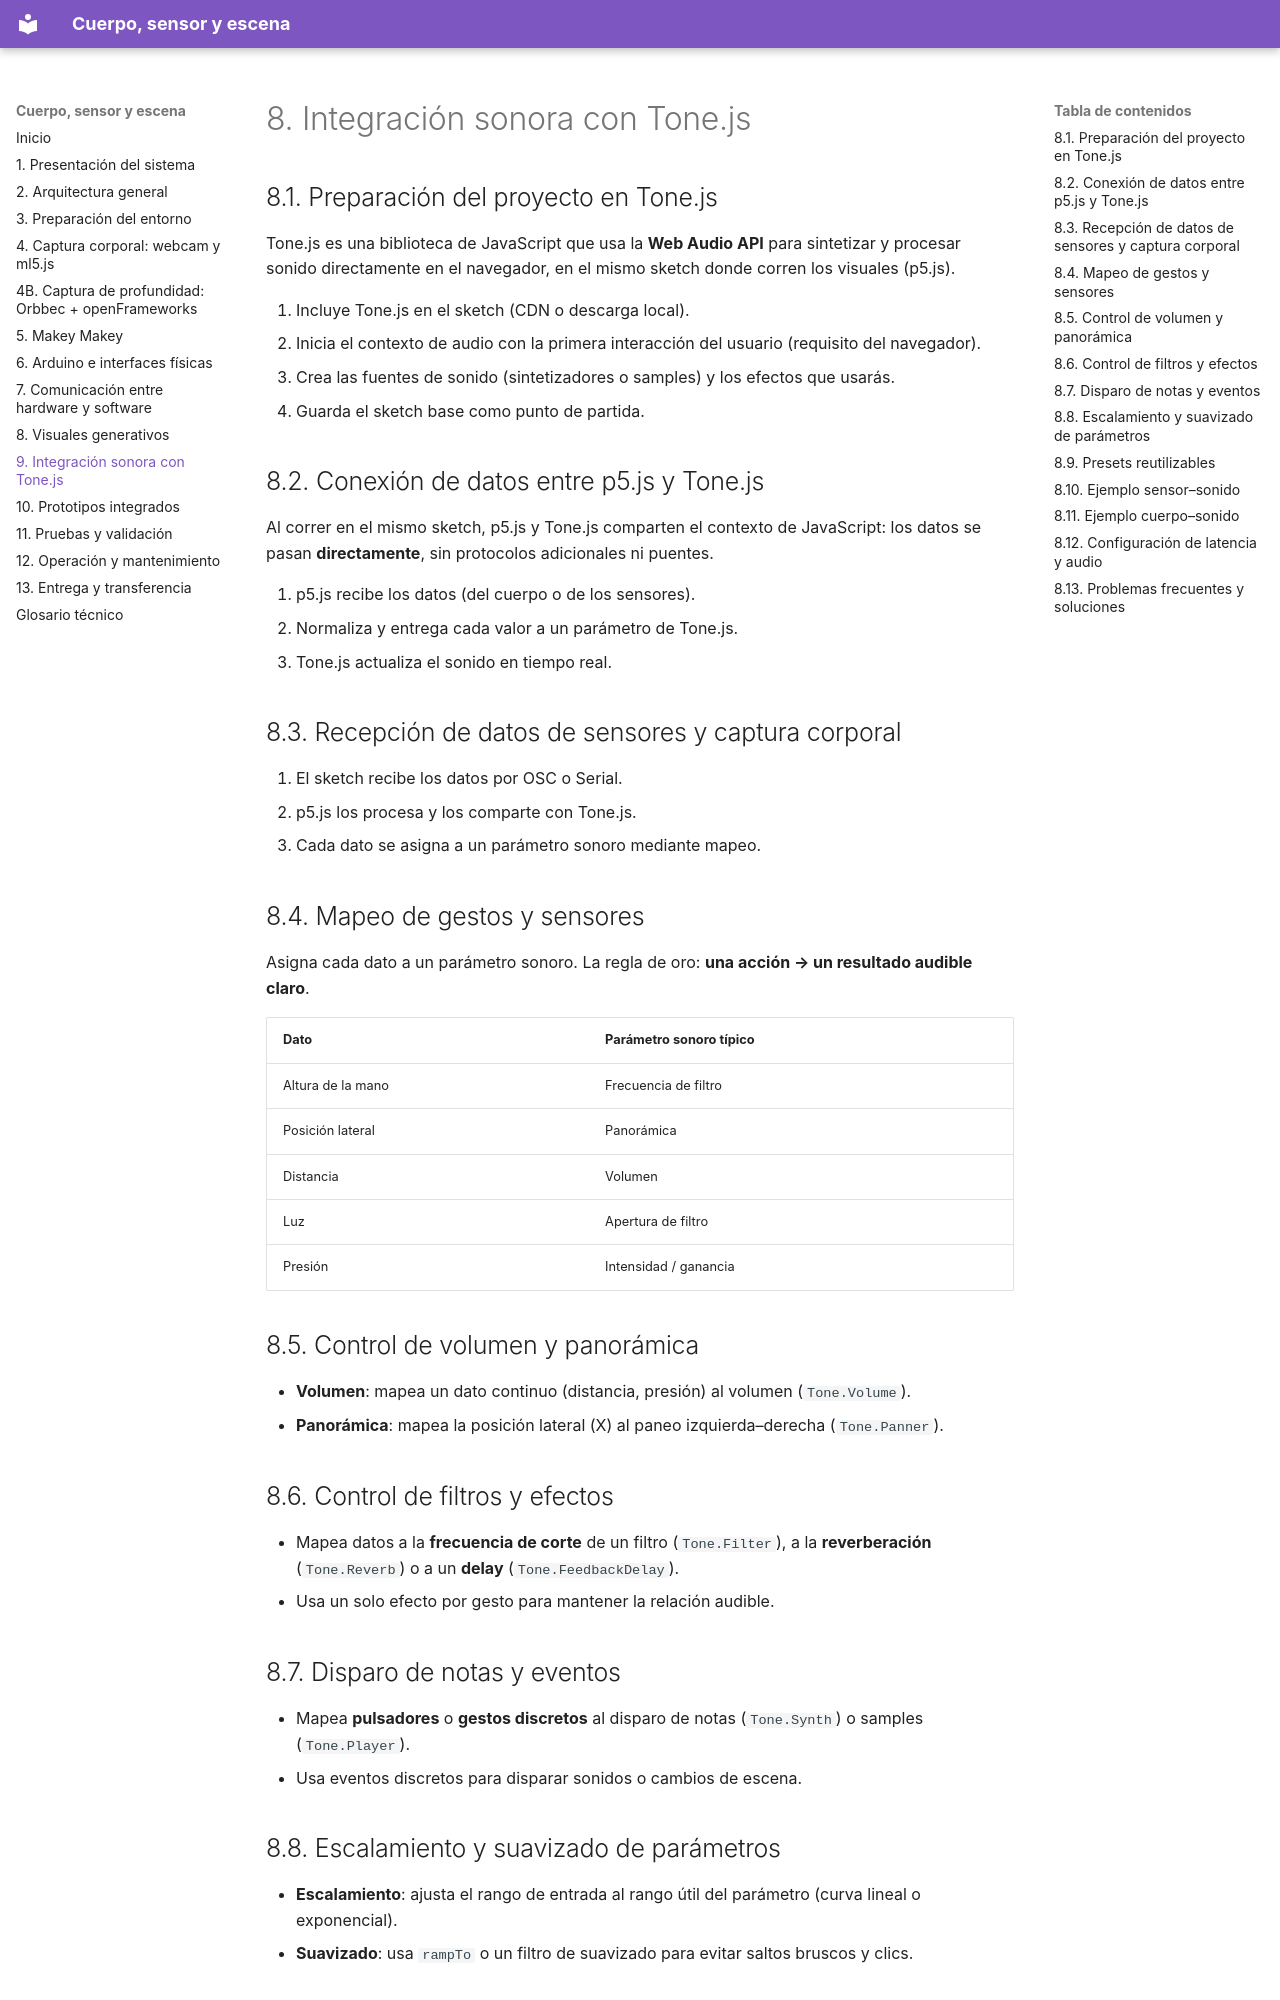

repository: joseurgilesc/Cuerpo-sensor-y-escena · page: 09-sonido/index.html · generator: mkdocs

# 8. Integración sonora con Tone.js

## 8.1. Preparación del proyecto en Tone.js

Tone.js es una biblioteca de JavaScript que usa la **Web Audio API** para sintetizar y procesar sonido directamente en el navegador, en el mismo sketch donde corren los visuales (p5.js).

1. Incluye Tone.js en el sketch (CDN o descarga local).
2. Inicia el contexto de audio con la primera interacción del usuario (requisito del navegador).
3. Crea las fuentes de sonido (sintetizadores o samples) y los efectos que usarás.
4. Guarda el sketch base como punto de partida.

<!-- TODO: enlazar el sketch base con Tone.js del proyecto -->

## 8.2. Conexión de datos entre p5.js y Tone.js

Al correr en el mismo sketch, p5.js y Tone.js comparten el contexto de JavaScript: los datos se pasan **directamente**, sin protocolos adicionales ni puentes.

1. p5.js recibe los datos (del cuerpo o de los sensores).
2. Normaliza y entrega cada valor a un parámetro de Tone.js.
3. Tone.js actualiza el sonido en tiempo real.

## 8.3. Recepción de datos de sensores y captura corporal

1. El sketch recibe los datos por OSC o Serial.
2. p5.js los procesa y los comparte con Tone.js.
3. Cada dato se asigna a un parámetro sonoro mediante mapeo.

## 8.4. Mapeo de gestos y sensores

Asigna cada dato a un parámetro sonoro. La regla de oro: **una acción → un resultado audible claro**.

| Dato | Parámetro sonoro típico |
| --- | --- |
| Altura de la mano | Frecuencia de filtro |
| Posición lateral | Panorámica |
| Distancia | Volumen |
| Luz | Apertura de filtro |
| Presión | Intensidad / ganancia |

## 8.5. Control de volumen y panorámica

- **Volumen**: mapea un dato continuo (distancia, presión) al volumen (`Tone.Volume`).
- **Panorámica**: mapea la posición lateral (X) al paneo izquierda–derecha (`Tone.Panner`).

## 8.6. Control de filtros y efectos

- Mapea datos a la **frecuencia de corte** de un filtro (`Tone.Filter`), a la **reverberación** (`Tone.Reverb`) o a un **delay** (`Tone.FeedbackDelay`).
- Usa un solo efecto por gesto para mantener la relación audible.

## 8.7. Disparo de notas y eventos

- Mapea **pulsadores** o **gestos discretos** al disparo de notas (`Tone.Synth`) o samples (`Tone.Player`).
- Usa eventos discretos para disparar sonidos o cambios de escena.
